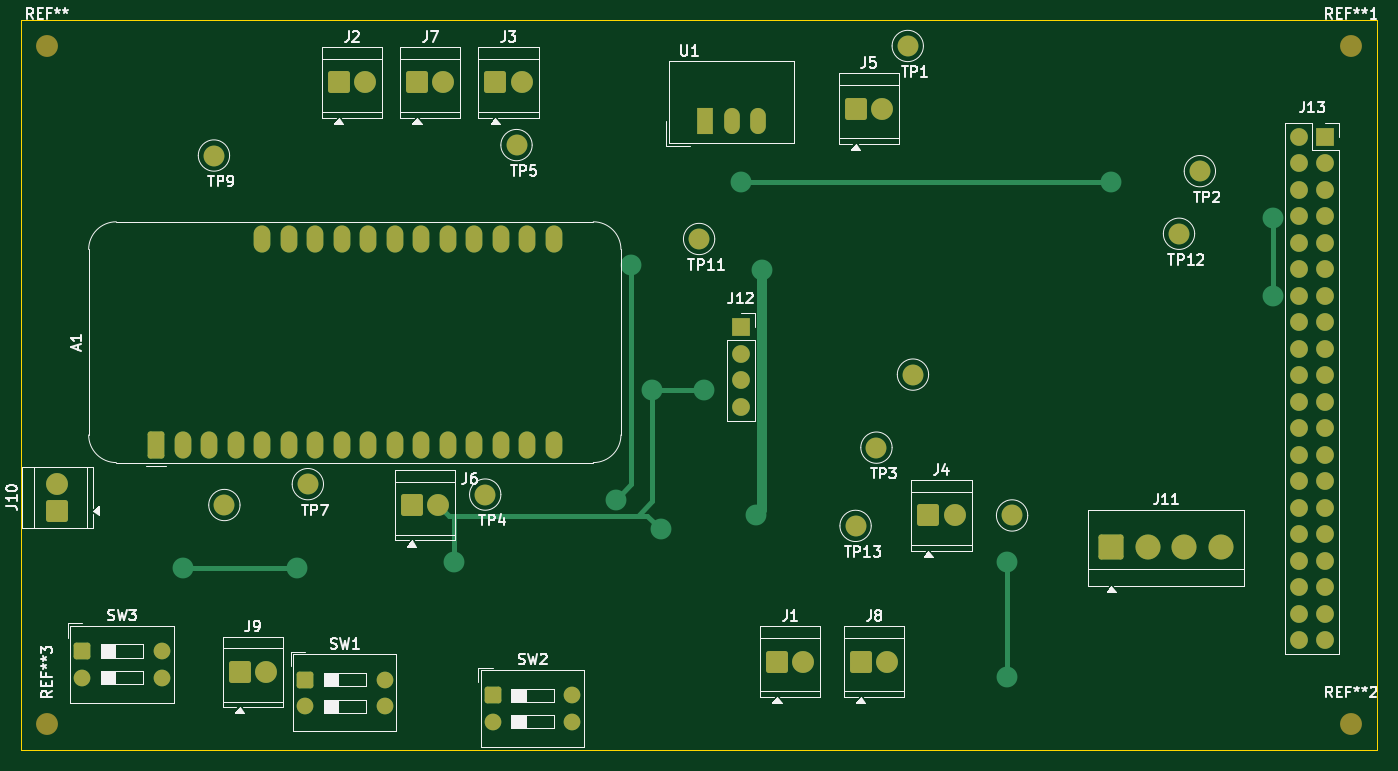
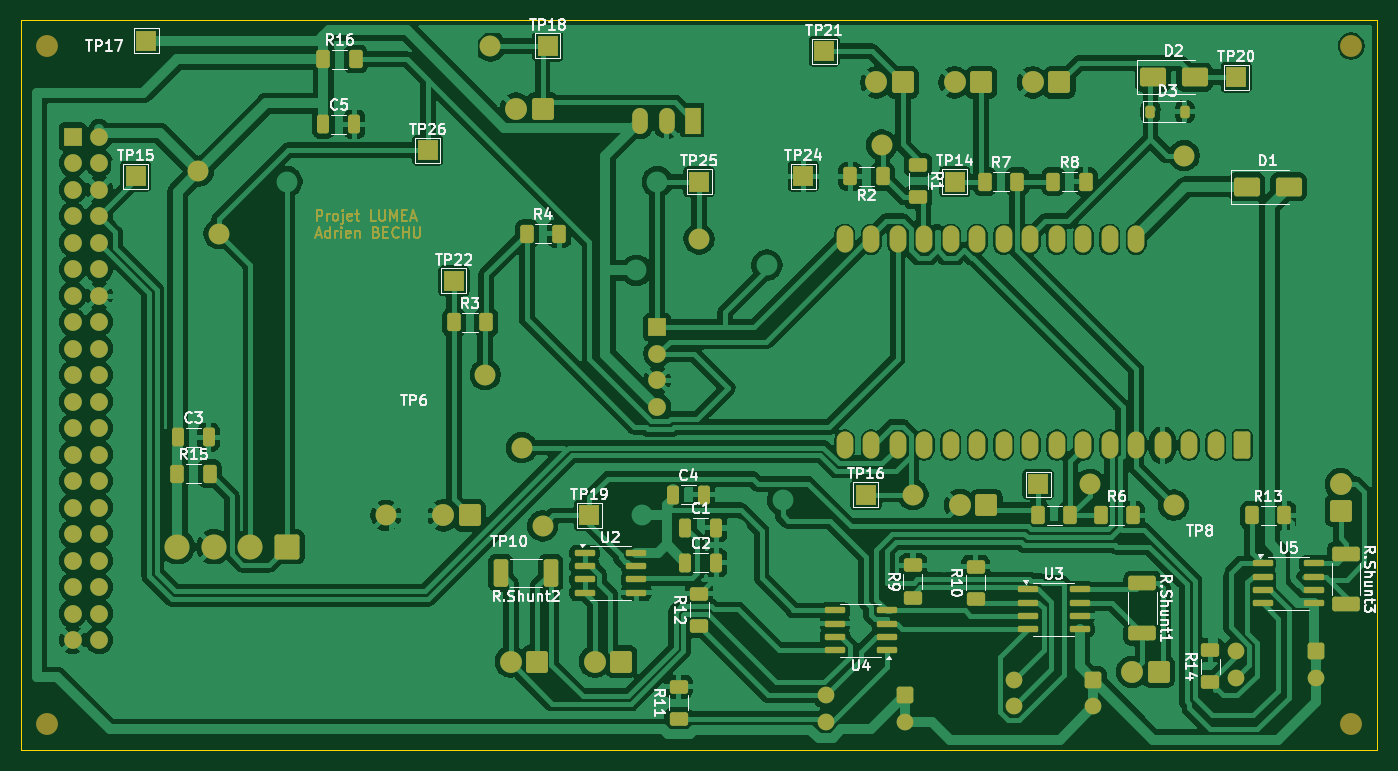
Circuit board: 9 layer files. Board 130.0 x 70.0 mm.
- bottom_copper: Luméa-B_Cu.gbr (305106 bytes)
- bottom_mask: Luméa-B_Mask.gbr (20306 bytes)
- paste: Luméa-B_Paste.gbr (5238 bytes)
- bottom_silk: Luméa-B_Silkscreen.gbr (81621 bytes)
- outline: Luméa-Edge_Cuts.gbr (625 bytes)
- top_copper: Luméa-F_Cu.gbr (14136 bytes)
- top_mask: Luméa-F_Mask.gbr (6212 bytes)
- paste: Luméa-F_Paste.gbr (463 bytes)
- top_silk: Luméa-F_Silkscreen.gbr (54474 bytes)

=== bottom_copper: Luméa-B_Cu.gbr (305106 bytes, source omitted) ===
=== bottom_mask: Luméa-B_Mask.gbr (20306 bytes, source omitted) ===
=== paste: Luméa-B_Paste.gbr ===
%TF.GenerationSoftware,KiCad,Pcbnew,9.0.2*%
%TF.CreationDate,2026-03-05T14:56:42+01:00*%
%TF.ProjectId,Lum_a,4c756de9-612e-46b6-9963-61645f706362,rev?*%
%TF.SameCoordinates,Original*%
%TF.FileFunction,Paste,Bot*%
%TF.FilePolarity,Positive*%
%FSLAX46Y46*%
G04 Gerber Fmt 4.6, Leading zero omitted, Abs format (unit mm)*
G04 Created by KiCad (PCBNEW 9.0.2) date 2026-03-05 14:56:42*
%MOMM*%
%LPD*%
G01*
G04 APERTURE LIST*
G04 Aperture macros list*
%AMRoundRect*
0 Rectangle with rounded corners*
0 $1 Rounding radius*
0 $2 $3 $4 $5 $6 $7 $8 $9 X,Y pos of 4 corners*
0 Add a 4 corners polygon primitive as box body*
4,1,4,$2,$3,$4,$5,$6,$7,$8,$9,$2,$3,0*
0 Add four circle primitives for the rounded corners*
1,1,$1+$1,$2,$3*
1,1,$1+$1,$4,$5*
1,1,$1+$1,$6,$7*
1,1,$1+$1,$8,$9*
0 Add four rect primitives between the rounded corners*
20,1,$1+$1,$2,$3,$4,$5,0*
20,1,$1+$1,$4,$5,$6,$7,0*
20,1,$1+$1,$6,$7,$8,$9,0*
20,1,$1+$1,$8,$9,$2,$3,0*%
G04 Aperture macros list end*
%ADD10RoundRect,0.250000X-0.625000X0.400000X-0.625000X-0.400000X0.625000X-0.400000X0.625000X0.400000X0*%
%ADD11RoundRect,0.150000X0.825000X0.150000X-0.825000X0.150000X-0.825000X-0.150000X0.825000X-0.150000X0*%
%ADD12RoundRect,0.249999X-1.075001X0.450001X-1.075001X-0.450001X1.075001X-0.450001X1.075001X0.450001X0*%
%ADD13RoundRect,0.250000X0.625000X-0.400000X0.625000X0.400000X-0.625000X0.400000X-0.625000X-0.400000X0*%
%ADD14RoundRect,0.250000X0.400000X0.625000X-0.400000X0.625000X-0.400000X-0.625000X0.400000X-0.625000X0*%
%ADD15RoundRect,0.250000X0.325000X0.650000X-0.325000X0.650000X-0.325000X-0.650000X0.325000X-0.650000X0*%
%ADD16RoundRect,0.250000X-0.400000X-0.625000X0.400000X-0.625000X0.400000X0.625000X-0.400000X0.625000X0*%
%ADD17RoundRect,0.249999X-0.450001X-1.075001X0.450001X-1.075001X0.450001X1.075001X-0.450001X1.075001X0*%
%ADD18RoundRect,0.250000X1.000000X0.650000X-1.000000X0.650000X-1.000000X-0.650000X1.000000X-0.650000X0*%
%ADD19RoundRect,0.150000X-0.825000X-0.150000X0.825000X-0.150000X0.825000X0.150000X-0.825000X0.150000X0*%
%ADD20RoundRect,0.225000X0.225000X0.375000X-0.225000X0.375000X-0.225000X-0.375000X0.225000X-0.375000X0*%
G04 APERTURE END LIST*
D10*
%TO.C,R1*%
X126500000Y-93900000D03*
X126500000Y-97000000D03*
%TD*%
D11*
%TO.C,U3*%
X115975000Y-134595000D03*
X115975000Y-135865000D03*
X115975000Y-137135000D03*
X115975000Y-138405000D03*
X111025000Y-138405000D03*
X111025000Y-137135000D03*
X111025000Y-135865000D03*
X111025000Y-134595000D03*
%TD*%
%TO.C,U2*%
X158475000Y-131095000D03*
X158475000Y-132365000D03*
X158475000Y-133635000D03*
X158475000Y-134905000D03*
X153525000Y-134905000D03*
X153525000Y-133635000D03*
X153525000Y-132365000D03*
X153525000Y-131095000D03*
%TD*%
D12*
%TO.C,R.Shunt3*%
X85500000Y-131200000D03*
X85500000Y-136000000D03*
%TD*%
D13*
%TO.C,R10*%
X121000000Y-135500000D03*
X121000000Y-132400000D03*
%TD*%
D14*
%TO.C,R8*%
X113535716Y-95500000D03*
X110435716Y-95500000D03*
%TD*%
D13*
%TO.C,R14*%
X98500000Y-143500000D03*
X98500000Y-140400000D03*
%TD*%
D15*
%TO.C,C4*%
X149975000Y-125500000D03*
X147025000Y-125500000D03*
%TD*%
D13*
%TO.C,R12*%
X147500000Y-138100000D03*
X147500000Y-135000000D03*
%TD*%
D16*
%TO.C,R2*%
X129900000Y-95000000D03*
X133000000Y-95000000D03*
%TD*%
D17*
%TO.C,R.Shunt2*%
X161700000Y-133000000D03*
X166500000Y-133000000D03*
%TD*%
D15*
%TO.C,C5*%
X183500000Y-90000000D03*
X180550000Y-90000000D03*
%TD*%
D18*
%TO.C,D1*%
X95000000Y-96000000D03*
X91000000Y-96000000D03*
%TD*%
D14*
%TO.C,R5*%
X115000000Y-127500000D03*
X111900000Y-127500000D03*
%TD*%
D18*
%TO.C,D2*%
X104000000Y-85500000D03*
X100000000Y-85500000D03*
%TD*%
D14*
%TO.C,R6*%
X109000000Y-127500000D03*
X105900000Y-127500000D03*
%TD*%
D15*
%TO.C,C3*%
X197450000Y-120000000D03*
X194500000Y-120000000D03*
%TD*%
%TO.C,C2*%
X148805000Y-132040000D03*
X145855000Y-132040000D03*
%TD*%
D14*
%TO.C,R15*%
X197500000Y-123500000D03*
X194400000Y-123500000D03*
%TD*%
%TO.C,R4*%
X164000000Y-100500000D03*
X160900000Y-100500000D03*
%TD*%
D11*
%TO.C,U5*%
X93475000Y-132095000D03*
X93475000Y-133365000D03*
X93475000Y-134635000D03*
X93475000Y-135905000D03*
X88525000Y-135905000D03*
X88525000Y-134635000D03*
X88525000Y-133365000D03*
X88525000Y-132095000D03*
%TD*%
D19*
%TO.C,U4*%
X129525000Y-140405000D03*
X129525000Y-139135000D03*
X129525000Y-137865000D03*
X129525000Y-136595000D03*
X134475000Y-136595000D03*
X134475000Y-137865000D03*
X134475000Y-139135000D03*
X134475000Y-140405000D03*
%TD*%
D14*
%TO.C,R3*%
X171000000Y-109000000D03*
X167900000Y-109000000D03*
%TD*%
%TO.C,R7*%
X120100000Y-95500000D03*
X117000000Y-95500000D03*
%TD*%
%TO.C,R16*%
X183500000Y-83760000D03*
X180400000Y-83760000D03*
%TD*%
%TO.C,R13*%
X94500000Y-127500000D03*
X91400000Y-127500000D03*
%TD*%
D15*
%TO.C,C1*%
X148805000Y-128690000D03*
X145855000Y-128690000D03*
%TD*%
D12*
%TO.C,R.Shunt1*%
X105000000Y-134000000D03*
X105000000Y-138800000D03*
%TD*%
D13*
%TO.C,R9*%
X127000000Y-135382000D03*
X127000000Y-132282000D03*
%TD*%
%TO.C,R11*%
X149450000Y-147000000D03*
X149450000Y-143900000D03*
%TD*%
D20*
%TO.C,D3*%
X104240716Y-88800000D03*
X100940716Y-88800000D03*
%TD*%
M02*

=== bottom_silk: Luméa-B_Silkscreen.gbr (81621 bytes, source omitted) ===
=== outline: Luméa-Edge_Cuts.gbr ===
%TF.GenerationSoftware,KiCad,Pcbnew,9.0.2*%
%TF.CreationDate,2026-03-05T14:56:42+01:00*%
%TF.ProjectId,Lum_a,4c756de9-612e-46b6-9963-61645f706362,rev?*%
%TF.SameCoordinates,Original*%
%TF.FileFunction,Profile,NP*%
%FSLAX46Y46*%
G04 Gerber Fmt 4.6, Leading zero omitted, Abs format (unit mm)*
G04 Created by KiCad (PCBNEW 9.0.2) date 2026-03-05 14:56:42*
%MOMM*%
%LPD*%
G01*
G04 APERTURE LIST*
%TA.AperFunction,Profile*%
%ADD10C,0.050000*%
%TD*%
G04 APERTURE END LIST*
D10*
X82500000Y-80000000D02*
X212500000Y-80000000D01*
X212500000Y-150000000D01*
X82500000Y-150000000D01*
X82500000Y-80000000D01*
M02*

=== top_copper: Luméa-F_Cu.gbr (14136 bytes, source omitted) ===
=== top_mask: Luméa-F_Mask.gbr ===
%TF.GenerationSoftware,KiCad,Pcbnew,9.0.2*%
%TF.CreationDate,2026-03-05T14:56:42+01:00*%
%TF.ProjectId,Lum_a,4c756de9-612e-46b6-9963-61645f706362,rev?*%
%TF.SameCoordinates,Original*%
%TF.FileFunction,Soldermask,Top*%
%TF.FilePolarity,Negative*%
%FSLAX46Y46*%
G04 Gerber Fmt 4.6, Leading zero omitted, Abs format (unit mm)*
G04 Created by KiCad (PCBNEW 9.0.2) date 2026-03-05 14:56:42*
%MOMM*%
%LPD*%
G01*
G04 APERTURE LIST*
G04 Aperture macros list*
%AMRoundRect*
0 Rectangle with rounded corners*
0 $1 Rounding radius*
0 $2 $3 $4 $5 $6 $7 $8 $9 X,Y pos of 4 corners*
0 Add a 4 corners polygon primitive as box body*
4,1,4,$2,$3,$4,$5,$6,$7,$8,$9,$2,$3,0*
0 Add four circle primitives for the rounded corners*
1,1,$1+$1,$2,$3*
1,1,$1+$1,$4,$5*
1,1,$1+$1,$6,$7*
1,1,$1+$1,$8,$9*
0 Add four rect primitives between the rounded corners*
20,1,$1+$1,$2,$3,$4,$5,0*
20,1,$1+$1,$4,$5,$6,$7,0*
20,1,$1+$1,$6,$7,$8,$9,0*
20,1,$1+$1,$8,$9,$2,$3,0*%
G04 Aperture macros list end*
%ADD10O,1.600000X2.600000*%
%ADD11RoundRect,0.250000X0.550000X-1.050000X0.550000X1.050000X-0.550000X1.050000X-0.550000X-1.050000X0*%
%ADD12C,2.100000*%
%ADD13RoundRect,0.250000X-0.550000X-0.550000X0.550000X-0.550000X0.550000X0.550000X-0.550000X0.550000X0*%
%ADD14C,1.600000*%
%ADD15RoundRect,0.250001X-0.799999X-0.799999X0.799999X-0.799999X0.799999X0.799999X-0.799999X0.799999X0*%
%ADD16C,2.000000*%
%ADD17RoundRect,0.250001X0.799999X-0.799999X0.799999X0.799999X-0.799999X0.799999X-0.799999X-0.799999X0*%
%ADD18RoundRect,0.250001X-0.949999X-0.949999X0.949999X-0.949999X0.949999X0.949999X-0.949999X0.949999X0*%
%ADD19C,2.400000*%
%ADD20R,1.500000X2.500000*%
%ADD21O,1.500000X2.500000*%
%ADD22R,1.700000X1.700000*%
%ADD23C,1.700000*%
G04 APERTURE END LIST*
D10*
%TO.C,A1*%
X105610000Y-101032500D03*
X108150000Y-101032500D03*
X110690000Y-101032500D03*
X113230000Y-101032500D03*
X115770000Y-101032500D03*
X118310000Y-101032500D03*
X120850000Y-101032500D03*
X123390000Y-101032500D03*
X125930000Y-101032500D03*
X128470000Y-101032500D03*
X131010000Y-101032500D03*
X133550000Y-101032500D03*
X133550000Y-120752500D03*
X131010000Y-120752500D03*
X128470000Y-120752500D03*
X125930000Y-120752500D03*
X123390000Y-120752500D03*
X120850000Y-120752500D03*
X118310000Y-120752500D03*
X115770000Y-120752500D03*
X113230000Y-120752500D03*
X110690000Y-120752500D03*
X108150000Y-120752500D03*
X105610000Y-120752500D03*
X103070000Y-120752500D03*
X100530000Y-120752500D03*
X97990000Y-120752500D03*
D11*
X95450000Y-120752500D03*
%TD*%
D12*
%TO.C,REF\u002A\u002A3*%
X85000000Y-147500000D03*
%TD*%
%TO.C,REF\u002A\u002A2*%
X210000000Y-147500000D03*
%TD*%
%TO.C,REF\u002A\u002A1*%
X210000000Y-82500000D03*
%TD*%
%TO.C,REF\u002A\u002A*%
X85000000Y-82500000D03*
%TD*%
D13*
%TO.C,SW3*%
X88380000Y-140500000D03*
D14*
X88380000Y-143040000D03*
X96000000Y-143040000D03*
X96000000Y-140500000D03*
%TD*%
D13*
%TO.C,SW1*%
X109732500Y-143242500D03*
D14*
X109732500Y-145782500D03*
X117352500Y-145782500D03*
X117352500Y-143242500D03*
%TD*%
D15*
%TO.C,J3*%
X127960000Y-86000000D03*
D12*
X130500000Y-86000000D03*
%TD*%
D15*
%TO.C,J5*%
X162500000Y-88500000D03*
D12*
X165040000Y-88500000D03*
%TD*%
D16*
%TO.C,TP9*%
X101000000Y-93000000D03*
%TD*%
D17*
%TO.C,J10*%
X86000000Y-127040000D03*
D12*
X86000000Y-124500000D03*
%TD*%
D15*
%TO.C,J6*%
X119960000Y-126500000D03*
D12*
X122500000Y-126500000D03*
%TD*%
D16*
%TO.C,TP13*%
X162500000Y-128500000D03*
%TD*%
D18*
%TO.C,J11*%
X187000000Y-130500000D03*
D19*
X190500000Y-130500000D03*
X194000000Y-130500000D03*
X197500000Y-130500000D03*
%TD*%
D16*
%TO.C,TP3*%
X164500000Y-121000000D03*
%TD*%
D20*
%TO.C,U1*%
X148067500Y-89682500D03*
D21*
X150607500Y-89682500D03*
X153147500Y-89682500D03*
%TD*%
D15*
%TO.C,J1*%
X154960000Y-141500000D03*
D12*
X157500000Y-141500000D03*
%TD*%
D16*
%TO.C,TP1*%
X167500000Y-82500000D03*
%TD*%
%TO.C,TP12*%
X193500000Y-100500000D03*
%TD*%
D15*
%TO.C,J8*%
X163000000Y-141500000D03*
D12*
X165540000Y-141500000D03*
%TD*%
D22*
%TO.C,J12*%
X151500000Y-109460000D03*
D23*
X151500000Y-112000000D03*
X151500000Y-114540000D03*
X151500000Y-117080000D03*
%TD*%
D16*
%TO.C,TP4*%
X127000000Y-125500000D03*
%TD*%
D15*
%TO.C,J2*%
X112960000Y-86000000D03*
D12*
X115500000Y-86000000D03*
%TD*%
D22*
%TO.C,J13*%
X207540000Y-91180000D03*
D23*
X205000000Y-91180000D03*
X207540000Y-93720000D03*
X205000000Y-93720000D03*
X207540000Y-96260000D03*
X205000000Y-96260000D03*
X207540000Y-98800000D03*
X205000000Y-98800000D03*
X207540000Y-101340000D03*
X205000000Y-101340000D03*
X207540000Y-103880000D03*
X205000000Y-103880000D03*
X207540000Y-106420000D03*
X205000000Y-106420000D03*
X207540000Y-108960000D03*
X205000000Y-108960000D03*
X207540000Y-111500000D03*
X205000000Y-111500000D03*
X207540000Y-114040000D03*
X205000000Y-114040000D03*
X207540000Y-116580000D03*
X205000000Y-116580000D03*
X207540000Y-119120000D03*
X205000000Y-119120000D03*
X207540000Y-121660000D03*
X205000000Y-121660000D03*
X207540000Y-124200000D03*
X205000000Y-124200000D03*
X207540000Y-126740000D03*
X205000000Y-126740000D03*
X207540000Y-129280000D03*
X205000000Y-129280000D03*
X207540000Y-131820000D03*
X205000000Y-131820000D03*
X207540000Y-134360000D03*
X205000000Y-134360000D03*
X207540000Y-136900000D03*
X205000000Y-136900000D03*
X207540000Y-139440000D03*
X205000000Y-139440000D03*
%TD*%
D16*
%TO.C,TP6*%
X168000000Y-114000000D03*
%TD*%
%TO.C,TP7*%
X110000000Y-124500000D03*
%TD*%
%TO.C,TP10*%
X177500000Y-127500000D03*
%TD*%
D13*
%TO.C,SW2*%
X127732500Y-144742500D03*
D14*
X127732500Y-147282500D03*
X135352500Y-147282500D03*
X135352500Y-144742500D03*
%TD*%
D15*
%TO.C,J7*%
X120460000Y-86000000D03*
D12*
X123000000Y-86000000D03*
%TD*%
D15*
%TO.C,J4*%
X169460000Y-127500000D03*
D12*
X172000000Y-127500000D03*
%TD*%
D16*
%TO.C,TP11*%
X147500000Y-101000000D03*
%TD*%
D15*
%TO.C,J9*%
X103460000Y-142500000D03*
D12*
X106000000Y-142500000D03*
%TD*%
D16*
%TO.C,TP2*%
X195500000Y-94500000D03*
%TD*%
%TO.C,TP8*%
X102000000Y-126500000D03*
%TD*%
%TO.C,TP5*%
X130000000Y-92000000D03*
%TD*%
M02*

=== paste: Luméa-F_Paste.gbr ===
%TF.GenerationSoftware,KiCad,Pcbnew,9.0.2*%
%TF.CreationDate,2026-03-05T14:56:42+01:00*%
%TF.ProjectId,Lum_a,4c756de9-612e-46b6-9963-61645f706362,rev?*%
%TF.SameCoordinates,Original*%
%TF.FileFunction,Paste,Top*%
%TF.FilePolarity,Positive*%
%FSLAX46Y46*%
G04 Gerber Fmt 4.6, Leading zero omitted, Abs format (unit mm)*
G04 Created by KiCad (PCBNEW 9.0.2) date 2026-03-05 14:56:42*
%MOMM*%
%LPD*%
G01*
G04 APERTURE LIST*
G04 APERTURE END LIST*
M02*

=== top_silk: Luméa-F_Silkscreen.gbr (54474 bytes, source omitted) ===
